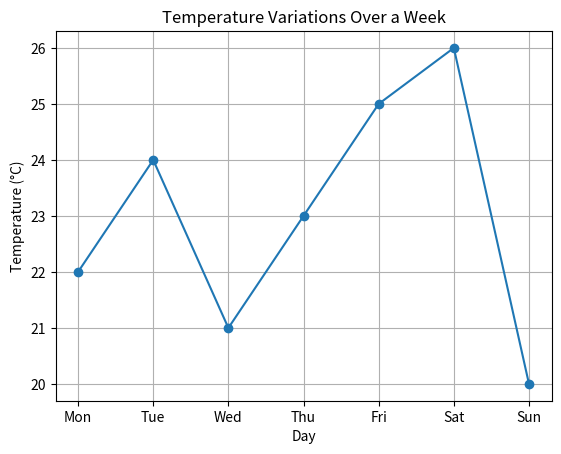

This chart was generated by the following Python code:
import matplotlib.pyplot as plt
days = ["Mon", "Tue", "Wed", "Thu", "Fri", "Sat", "Sun"]
temperatures = [22, 24, 21, 23, 25, 26, 20]
plt.plot(days, temperatures, marker='o')
plt.title("Temperature Variations Over a Week")
plt.xlabel("Day")
plt.ylabel("Temperature (°C)")
plt.grid()
plt.show()